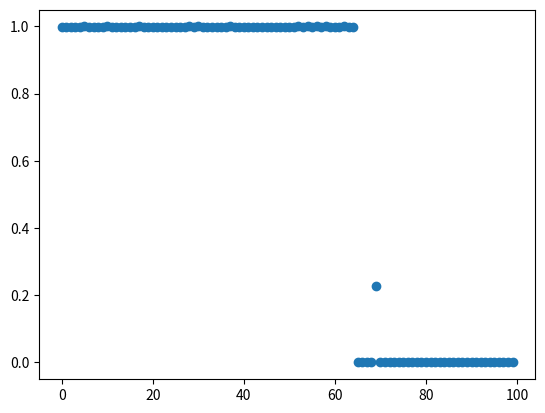

Python code for this plot:
import numpy as np
import matplotlib.pyplot as plt

class log_reg:

    def __init__(self,train,test):
        self.train=np.array(train)
        self.test=np.array(test)
        return 
    def logistic(self,lrate=0.01,epochs=10000):   #########default is 10000 epochs, this value can be changed based on the data quality
      
        xtrain=self.train[:,0:5]
        ytrain=self.train[:,5].reshape(-1,1)
        m,n=xtrain.shape
        weight=np.random.normal(loc=0,scale=1,size=(n,1))
        bias=0
        for ep in range(epochs):
          
            lres=np.dot(xtrain,weight)+bias
            y_pred=self.sigmoid(lres)
          #####doing gradient descent
            dweight=(1/m)*np.dot(xtrain.T,(y_pred-ytrain))
            dbias=(1/m)*np.sum(y_pred-ytrain)
            
            weight-=dweight*lrate
            bias-=dbias*lrate
          #####some printing lines, could be very annoying if epochs is a huge number, delete or live with it
            if ep%100==0:
                los=self.log_loss(ytrain,y_pred)
                print('Epoch'+str(ep)+':')
                print('loss:  '+str(los))
        return weight, bias

    def log_test(self):
        weight,bias=self.logistic()
        xtest=self.test[:,0:5]
        ytest=self.test[:,5].reshape(-1,1)
        y_pred=self.sigmoid(np.dot(xtest,weight)+bias)
        tp=0
        tn=0
        fp=0
        fn=0
        for i in range(len(y_pred)):
            if ytest[i]==1:
                if y_pred[i]>0.5:
                    tp+=1
                elif y_pred[i]<0.5:
                    fn+=1
            if ytest[i]==0:
                if y_pred[i]<0.5:
                    tn+=1
                elif y_pred[i]>0.5:
                    fp+=1
        print('Precision: '+str(tp/(tp+fp)))
        print('Recall: '+str(tp/(tp+fn)))
        return y_pred

    def log_loss(self,y,y_pred):   ############log -loss we need to make sure that log(0) wont happen
       y_pred = np.clip(y_pred, 1e-15, 1 - 1e-15)
       return -(1/len(y))*np.sum(y*np.log(y_pred)+(1-y)*np.log(1-y_pred))
      
    def sigmoid(self,x):   #### this is sigmoid, like what it is named
        return 1/(1+np.exp(-x))
    

###this will be the sythetic data, 200 data points with 5 dimension for training,50% positive, 50% negative
####  and 100 data points with 65 positive case as the testing data
###make type1 distribution 100 points
feature=[3,20,59,30,5]

train=np.empty((200,6))
test=np.empty((100,6))
for i in range(5):
    train[0:100,i]=np.random.normal(loc=feature[i],scale=3,size=(100,1)).squeeze()
    train[100:200,i]=np.random.normal(loc=feature[i]*5,scale=30,size=(100,1)).squeeze()
    test[0:65,i]=np.random.normal(loc=feature[i],scale=3,size=(65,1)).squeeze()
    test[65:100,i]=np.random.normal(loc=feature[i]*5,scale=30,size=(35,1)).squeeze()
train[0:100,5]=1
train[100:200,5]=0
test[0:65,5]=1
test[65:100,5]=0
###############   we fed the training and test data here. If nothing is changed, this demo will give you an incrediably 100% precision and 100% recall due to the sythethetic data. Well done.
ans=log_reg(train,test)
y_pre=ans.log_test()
plt.plot(y_pre,marker='o',linestyle='none')
plt.show()





